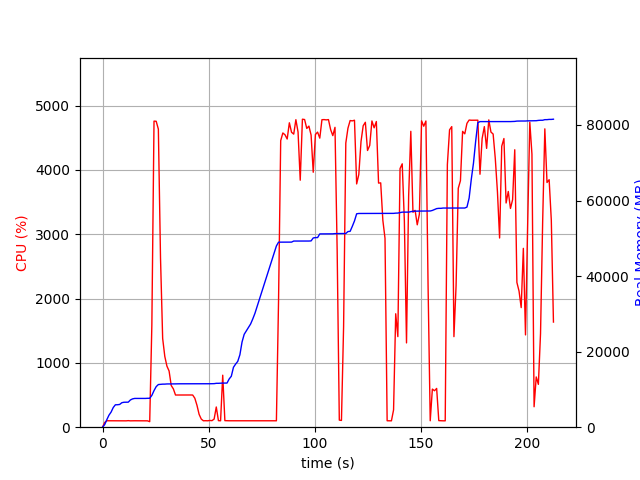

The data file committed next to this chart (first rows):
elapsed_time, nproc, cpu, mem_real, mem_virtual
4.220008850097656e-05, 1, 0.0, 8.934, 3186
1.007, 1, 73.4, 688.8, 1688
2.015, 1, 100.2, 1991, 3656
3.024, 1, 100.1, 3183, 5000
4.032, 1, 100.2, 4005, 6786
5.041, 1, 100.1, 5213, 8578
6.049, 1, 99.1, 5933, 8690
7.057, 1, 101.2, 5945, 8690
8.065, 1, 100.2, 6021, 8690
9.073, 1, 99.2, 6477, 8702
10.08, 1, 100.2, 6605, 8702
11.09, 1, 98.9, 6617, 8702
12.1, 1, 101.9, 6627, 8702
13.11, 1, 98.9, 7207, 10750
14.13, 1, 99.9, 7493, 10750
15.14, 1, 100.0, 7615, 10750
16.15, 1, 100.0, 7615, 10750
17.16, 1, 100.9, 7617, 10750
18.17, 1, 99.9, 7617, 10750
19.18, 1, 99.9, 7617, 10750
20.19, 1, 99.9, 7617, 10750
21.2, 1, 98.9, 7651, 10750
22.21, 1, 86.1, 7651, 10750
23.22, 1, 1589, 8423, 14846
24.24, 1, 4759, 9684, 16227
25.26, 1, 4757, 10736, 17353
26.29, 1, 4635, 11291, 17960
27.3, 1, 2630, 11351, 17972
28.31, 1, 1380, 11397, 18000
29.32, 1, 1101, 11403, 18000
30.33, 1, 948.8, 11449, 18000
31.33, 1, 874.5, 11449, 18000
32.34, 1, 648.3, 11465, 18080
33.35, 1, 596.0, 11467, 18080
34.36, 1, 500.4, 11467, 18080
35.37, 1, 500.7, 11489, 18080
36.38, 1, 501.4, 11489, 18080
37.39, 1, 500.5, 11489, 18080
38.4, 1, 500.5, 11489, 18080
39.41, 1, 500.3, 11497, 18136
40.42, 1, 502.0, 11503, 18192
41.43, 1, 500.9, 11503, 18192
42.44, 1, 500.3, 11503, 18192
43.45, 1, 451.0, 11503, 18192
44.46, 1, 341.3, 11503, 18192
45.48, 1, 199.8, 11503, 18192
46.49, 1, 126.5, 11503, 18192
47.5, 1, 99.8, 11503, 18192
48.51, 1, 101.0, 11503, 18192
49.52, 1, 99.8, 11503, 18192
50.53, 1, 104.9, 11503, 18192
51.54, 1, 101.9, 11525, 18320
52.55, 1, 126.6, 11528, 18320
53.56, 1, 314.4, 11616, 18320
54.57, 1, 101.8, 11618, 18320
55.59, 1, 99.9, 11656, 18481
56.6, 1, 808.6, 11678, 18481
57.61, 1, 101.9, 11678, 18481
58.62, 1, 100.9, 11681, 18497
59.63, 1, 100.0, 12763, 21057
... 150 more rows
